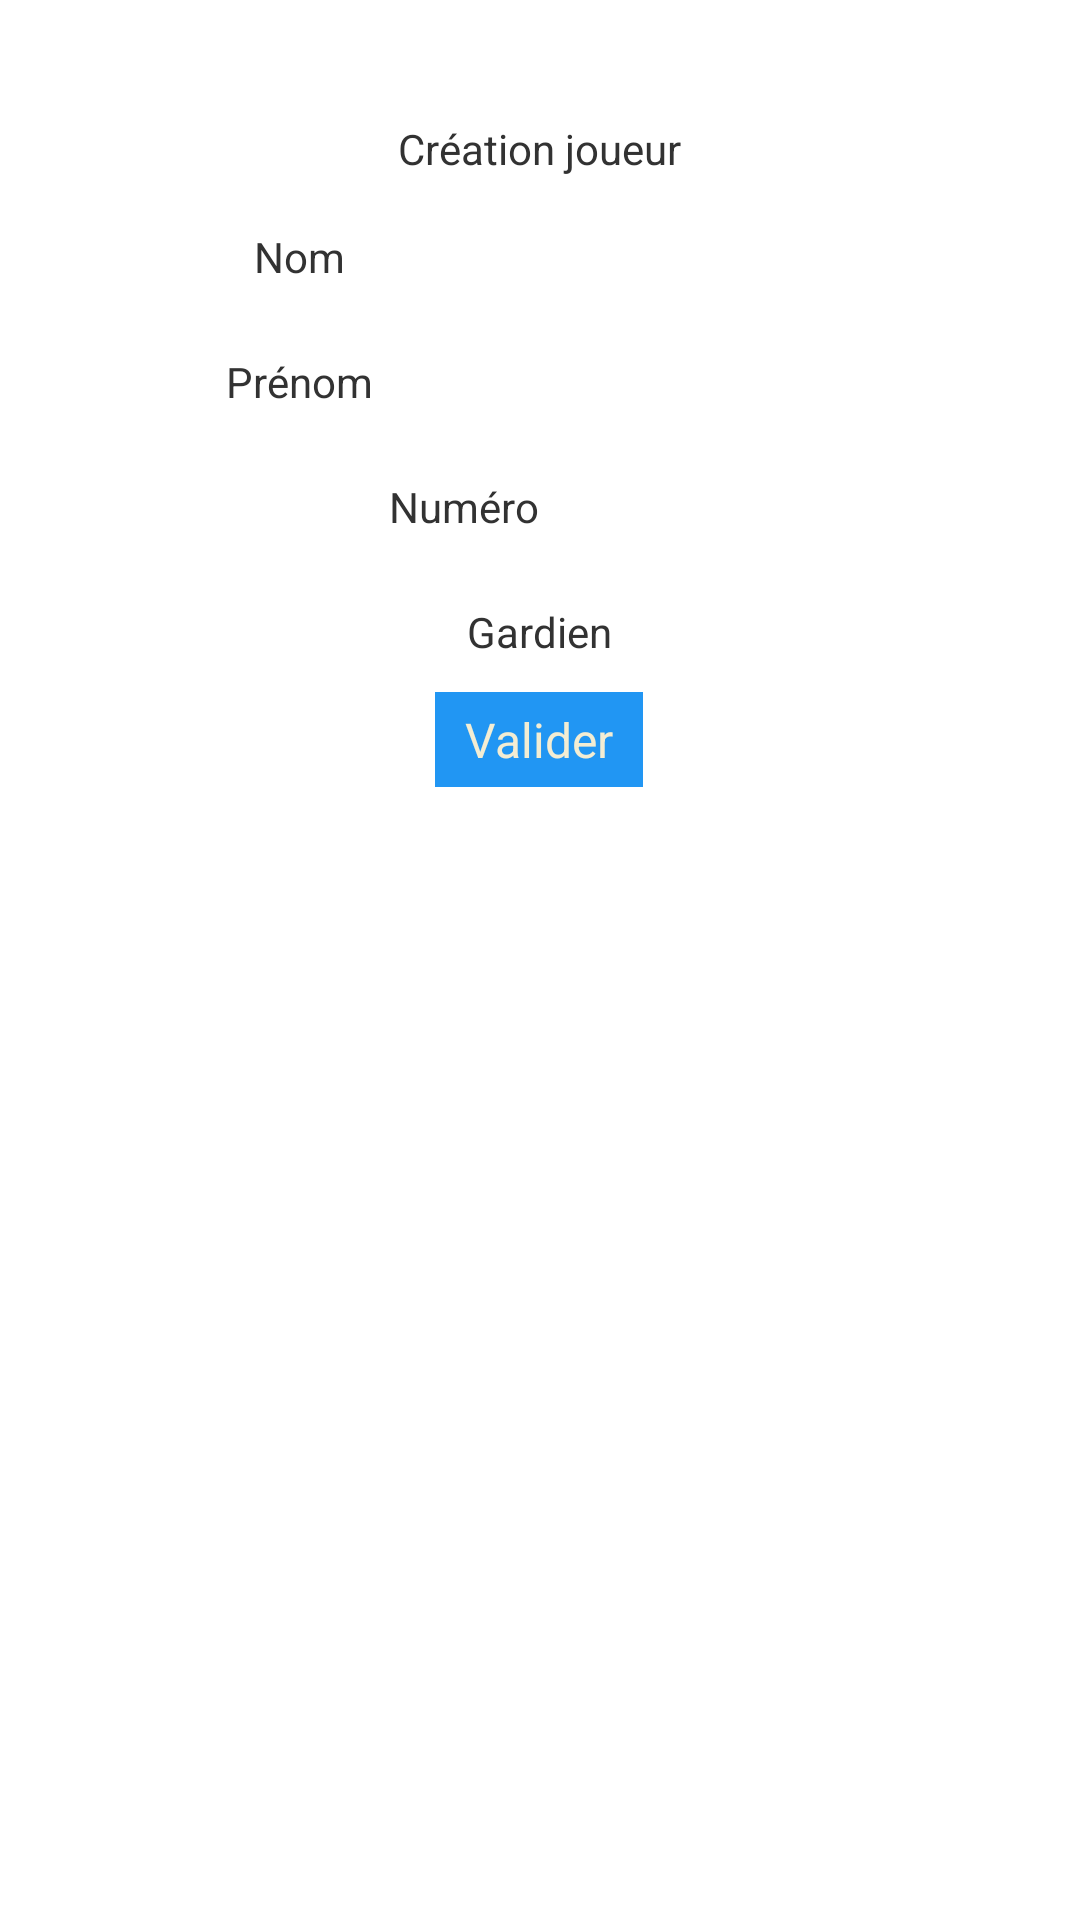

Here is an Android app screen rendered from its layout file. Give the layout XML and the strings, colors and styles it references.
<!-- AndroidManifest.xml: application theme Theme.Handballtab -->
<!-- res/layout/activity_create_player.xml -->
<RelativeLayout xmlns:android="http://schemas.android.com/apk/res/android"
    xmlns:tools="http://schemas.android.com/tools" android:layout_width="match_parent"
    android:layout_height="match_parent" android:paddingLeft="@dimen/activity_horizontal_margin"
    android:paddingRight="@dimen/activity_horizontal_margin"
    android:paddingTop="@dimen/activity_vertical_margin"
    android:paddingBottom="@dimen/activity_vertical_margin"
    tools:context="com.example.regnarddelagny.handball.ViewPager.ViewPagerActivity">

    <TextView
        android:text="@string/create_new_player"
        android:layout_width="wrap_content"
        android:layout_height="wrap_content"
        android:layout_marginTop="40dp"
        android:id="@+id/createNewPlayerTitle"
        android:layout_alignParentTop="true"
        android:layout_centerHorizontal="true"
        />


    <LinearLayout
        android:layout_width="wrap_content"
        android:layout_height="wrap_content"
        android:layout_below="@+id/createNewPlayerTitle"
        android:layout_centerHorizontal="true"
        android:layout_marginTop="15dp"
        android:orientation="vertical"
        >

        <LinearLayout
            android:layout_width="wrap_content"
            android:layout_height="wrap_content"
            android:layout_gravity="center"
            >

            <TextView
                android:layout_width="wrap_content"
                android:layout_height="wrap_content"
                android:text="@string/player_name" />

            <EditText
                android:layout_width="wrap_content"
                android:layout_height="wrap_content"
                android:width="150dp"
                android:layout_marginLeft="10dp"
                android:id="@+id/playerName"/>

        </LinearLayout>

        <LinearLayout
            android:layout_width="wrap_content"
            android:layout_height="wrap_content"
            android:layout_marginTop="20dp"
            android:layout_gravity="center">

            <TextView
                android:layout_width="wrap_content"
                android:layout_height="wrap_content"
                android:text="@string/player_first_name"/>

            <EditText
                android:layout_width="wrap_content"
                android:layout_height="wrap_content"
                android:width="150dp"
                android:layout_marginLeft="10dp"
                android:id="@+id/playerFirstName"/>

        </LinearLayout>

        <LinearLayout
            android:layout_width="wrap_content"
            android:layout_height="wrap_content"
            android:layout_marginTop="20dp"
            android:layout_gravity="center">

            <TextView
                android:layout_width="wrap_content"
                android:layout_height="wrap_content"
                android:text="@string/player_number"/>

            <EditText
                android:layout_width="wrap_content"
                android:layout_height="wrap_content"
                android:width="40dp"
                android:layout_marginLeft="10dp"
                android:id="@+id/playerNumber"/>
        </LinearLayout>

        <LinearLayout
            android:layout_width="wrap_content"
            android:layout_height="wrap_content"
            android:layout_marginTop="20dp"
            android:layout_gravity="center">

            <TextView
                android:layout_width="wrap_content"
                android:layout_height="wrap_content"
                android:text="@string/goalkeeper"/>

            <CheckBox
                android:layout_width="wrap_content"
                android:layout_height="wrap_content"
                android:id="@+id/checkGardien"/>

            </LinearLayout>

        <Button
            style="@style/Boutons"
            android:background="@drawable/boutonbleu"
            android:layout_width="wrap_content"
            android:layout_height="wrap_content"
            android:text="@string/validate"
            android:clickable="true"
            android:onClick="createNewPlayer"
            android:layout_marginTop="20dp" />

    </LinearLayout>
</RelativeLayout>
<!-- resources referenced by this layout -->
<resources>
  <string name="create_new_player">Création joueur</string>
  <string name="goalkeeper">Gardien</string>
  <string name="player_first_name">Prénom</string>
  <string name="player_name">Nom</string>
  <string name="player_number">Numéro</string>
  <string name="validate">Valider</string>
  <style name="Boutons">
          <item name="android:textColor">#F3EDD3</item>
          <item name="android:layout_gravity">center_horizontal</item>
          <item name="android:layout_margin">10dp</item>
      </style>
  <!-- drawable selectable_background_handballtab (drawable) -->
  <?xml version="1.0" encoding="utf-8"?>
  <selector xmlns:android="http://schemas.android.com/apk/res/android"
          android:exitFadeDuration="@android:integer/config_mediumAnimTime" >
      <item android:state_pressed="false" android:state_focused="true" android:drawable="@drawable/list_focused_handballtab" />
      <item android:state_pressed="true" android:drawable="@drawable/list_pressed_handballtab" />
      <item android:drawable="@android:color/transparent" />
  </selector>
  <style name="PopupMenu.Handballtab" parent="@android:style/Widget.Holo.Light.ListPopupWindow">
          <item name="android:popupBackground">@drawable/menu_dropdown_panel_handballtab</item>	
      </style>
  <style name="DropDownListView.Handballtab" parent="@android:style/Widget.Holo.Light.ListView.DropDown">
          <item name="android:listSelector">@drawable/selectable_background_handballtab</item>
      </style>
  <style name="ActionBarTabStyle.Handballtab" parent="@android:style/Widget.Holo.Light.ActionBar.TabView">
          <item name="android:background">@drawable/tab_indicator_ab_handballtab</item>
      </style>
  <style name="DropDownNav.Handballtab" parent="@android:style/Widget.Holo.Light.Spinner">
          <item name="android:background">@drawable/spinner_background_ab_handballtab</item>
          <item name="android:popupBackground">@drawable/menu_dropdown_panel_handballtab</item>
          <item name="android:dropDownSelector">@drawable/selectable_background_handballtab</item>
      </style>
  <style name="ActionBar.Solid.Handballtab" parent="@android:style/Widget.Holo.Light.ActionBar.Solid">
          <item name="android:background">@drawable/ab_solid_handballtab</item>
          <item name="android:backgroundStacked">@drawable/ab_stacked_solid_handballtab</item>
          <item name="android:backgroundSplit">@drawable/ab_bottom_solid_handballtab</item>
          <item name="android:progressBarStyle">@style/ProgressBar.Handballtab</item>
          <item name="android:titleTextStyle">@style/TitleActionBarStyle</item>
      </style>
  <style name="ActionButton.CloseMode.Handballtab" parent="@android:style/Widget.Holo.Light.ActionButton.CloseMode">
          <item name="android:background">@drawable/btn_cab_done_handballtab</item>
      </style>
  <style name="MyActionBarTextStyle">
          <item name="android:textColor">#F3EDD3</item>
          <item name="android:textAllCaps">true</item>
          <item name="android:fontFamily">sans-serif-condensed</item>
          <item name="android:textStyle">normal</item>
      </style>
  <style name="ProgressBar.Handballtab" parent="@android:style/Widget.Holo.Light.ProgressBar.Horizontal">
          <item name="android:progressDrawable">@drawable/progress_horizontal_handballtab</item>
      </style>
  <style name="TitleActionBarStyle">
          <item name="android:textColor">#F3EDD3</item>
          <item name="android:textSize">22sp</item>
      </style>
  <!-- drawable btn_cab_done_handballtab (drawable) -->
  <?xml version="1.0" encoding="utf-8"?>
  <selector xmlns:android="http://schemas.android.com/apk/res/android">
      <item android:state_pressed="true"
          android:drawable="@drawable/btn_cab_done_pressed_handballtab" />
      <item android:state_focused="true" android:state_enabled="true"
          android:drawable="@drawable/btn_cab_done_focused_handballtab" />
      <item android:state_enabled="true"
          android:drawable="@drawable/btn_cab_done_default_handballtab" />
  </selector>
</resources>
